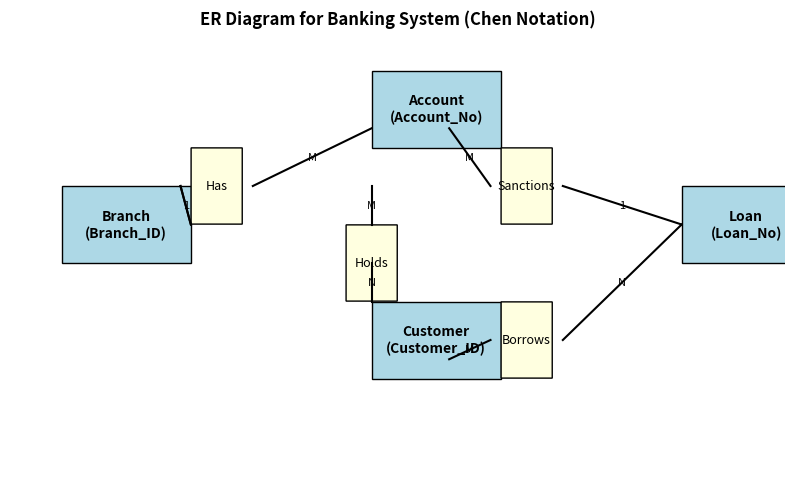

Reproduce this figure in Python.
import matplotlib.pyplot as plt
import matplotlib.patches as mpatches

# Create a figure
fig, ax = plt.subplots(figsize=(10, 6))

# Function to draw entity
def entity(x, y, text):
    rect = mpatches.Rectangle((x, y), 2.5, 1, edgecolor="black", facecolor="lightblue")
    ax.add_patch(rect)
    ax.text(x+1.25, y+0.5, text, ha="center", va="center", fontsize=10, weight="bold")
    return rect

# Function to draw relationship (diamond)
def relationship(x, y, text):
    diamond = mpatches.RegularPolygon((x, y), numVertices=4, radius=0.7, orientation=0.785,
                                      edgecolor="black", facecolor="lightyellow")
    ax.add_patch(diamond)
    ax.text(x, y, text, ha="center", va="center", fontsize=9)
    return diamond

# Draw entities
branch = entity(0, 4, "Branch\n(Branch_ID)")
account = entity(6, 5.5, "Account\n(Account_No)")
customer = entity(6, 2.5, "Customer\n(Customer_ID)")
loan = entity(12, 4, "Loan\n(Loan_No)")

# Draw relationships
branch_account = relationship(3, 5, "Has")
branch_loan = relationship(9, 5, "Sanctions")
cust_account = relationship(6, 4, "Holds")
cust_loan = relationship(9, 3, "Borrows")

# Draw lines between entities and relationships
def connect(x1, y1, x2, y2, text=""):
    ax.plot([x1, x2], [y1, y2], color="black")
    if text:
        ax.text((x1+x2)/2, (y1+y2)/2, text, fontsize=8, ha="center", va="center")

# Connections with cardinalities
connect(2.5, 4.5, 2.3, 5, "1")
connect(3.7, 5, 6, 5.75, "M")

connect(2.5, 4.5, 2.3, 5, "")

connect(7.5, 5.75, 8.3, 5, "M")
connect(9.7, 5, 12, 4.5, "1")

connect(6, 5, 6, 4.5, "M")
connect(6, 3.5, 6, 4, "N")

connect(7.5, 2.75, 8.3, 3, "M")
connect(9.7, 3, 12, 4.5, "N")

# Adjust plot
ax.set_xlim(-1, 14)
ax.set_ylim(1, 7)
ax.axis("off")

plt.title("ER Diagram for Banking System (Chen Notation)", fontsize=12, weight="bold")
plt.show()
